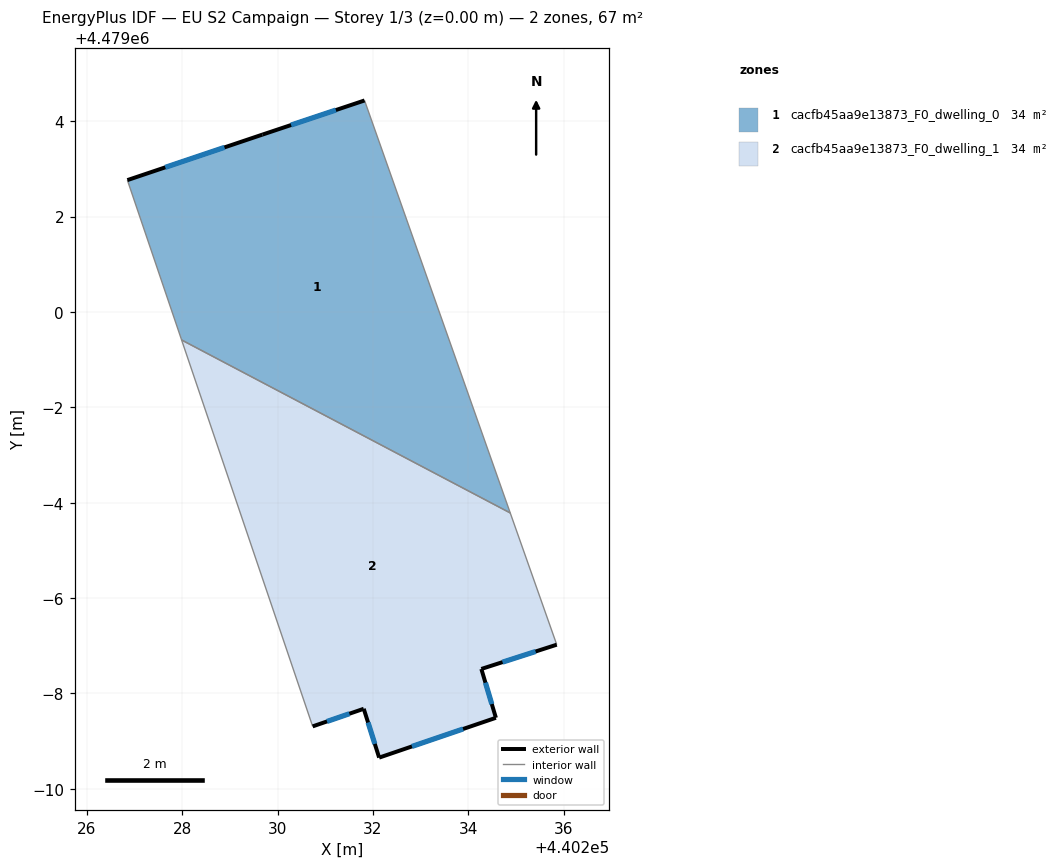
=== STOREY PLAN SPEC (per zone: floor XY polygon, exterior-wall plan segments, windows/doors) ===
zone 1: cacfb45aa9e13873_F0_dwelling_0  (33.6 m²)
  floor: (440231.82, 4479004.43) (440234.88, 4478995.79) (440227.99, 4478999.41) (440226.85, 4479002.76) (440229.68, 4479003.72)
  exterior wall: (440229.68, 4479003.72) – (440226.85, 4479002.76)  [3.0 m]
    window: (440228.89, 4479003.45) – (440227.65, 4479003.03)  [1.7 m²]
  exterior wall: (440231.82, 4479004.43) – (440229.68, 4479003.72)  [2.3 m]
    window: (440231.22, 4479004.23) – (440230.28, 4479003.92)  [1.3 m²]
  interior walls: 3
zone 2: cacfb45aa9e13873_F0_dwelling_1  (33.6 m²)
  floor: (440234.88, 4478995.79) (440235.85, 4478993.02) (440234.27, 4478992.51) (440234.58, 4478991.49) (440232.13, 4478990.66) (440231.81, 4478991.68) (440230.73, 4478991.31) (440227.99, 4478999.41)
  exterior wall: (440230.73, 4478991.31) – (440231.81, 4478991.68)  [1.1 m]
    window: (440231.04, 4478991.41) – (440231.51, 4478991.58)  [0.7 m²]
  exterior wall: (440234.27, 4478992.51) – (440235.85, 4478993.02)  [1.7 m]
    window: (440234.72, 4478992.66) – (440235.41, 4478992.88)  [1.0 m²]
  exterior wall: (440234.58, 4478991.49) – (440234.27, 4478992.51)  [1.1 m]
    window: (440234.49, 4478991.78) – (440234.36, 4478992.23)  [0.6 m²]
  exterior wall: (440232.13, 4478990.66) – (440234.58, 4478991.49)  [2.6 m]
    window: (440232.82, 4478990.89) – (440233.89, 4478991.26)  [1.5 m²]
  exterior wall: (440231.81, 4478991.68) – (440232.13, 4478990.66)  [1.1 m]
    window: (440231.90, 4478991.39) – (440232.04, 4478990.94)  [0.6 m²]
  interior walls: 3

=== DERIVED (storey summary) ===
Building: EU S2 Campaign
Storey: 1 of 3  (floor level z = 0.00 m)
Storey gross floor area: 67.1 m²
Zones on this storey: 2
  - cacfb45aa9e13873_F0_dwelling_0: floor 33.6 m²; exterior wall 5.2 m (15.7 m²); 2 window(s) 3.0 m²; WWR 19.2%
  - cacfb45aa9e13873_F0_dwelling_1: floor 33.6 m²; exterior wall 7.5 m (22.6 m²); 5 window(s) 4.3 m²; WWR 19.2%
Zone adjacency (shared interzone walls):
  - cacfb45aa9e13873_F0_dwelling_0 ↔ cacfb45aa9e13873_F0_dwelling_1